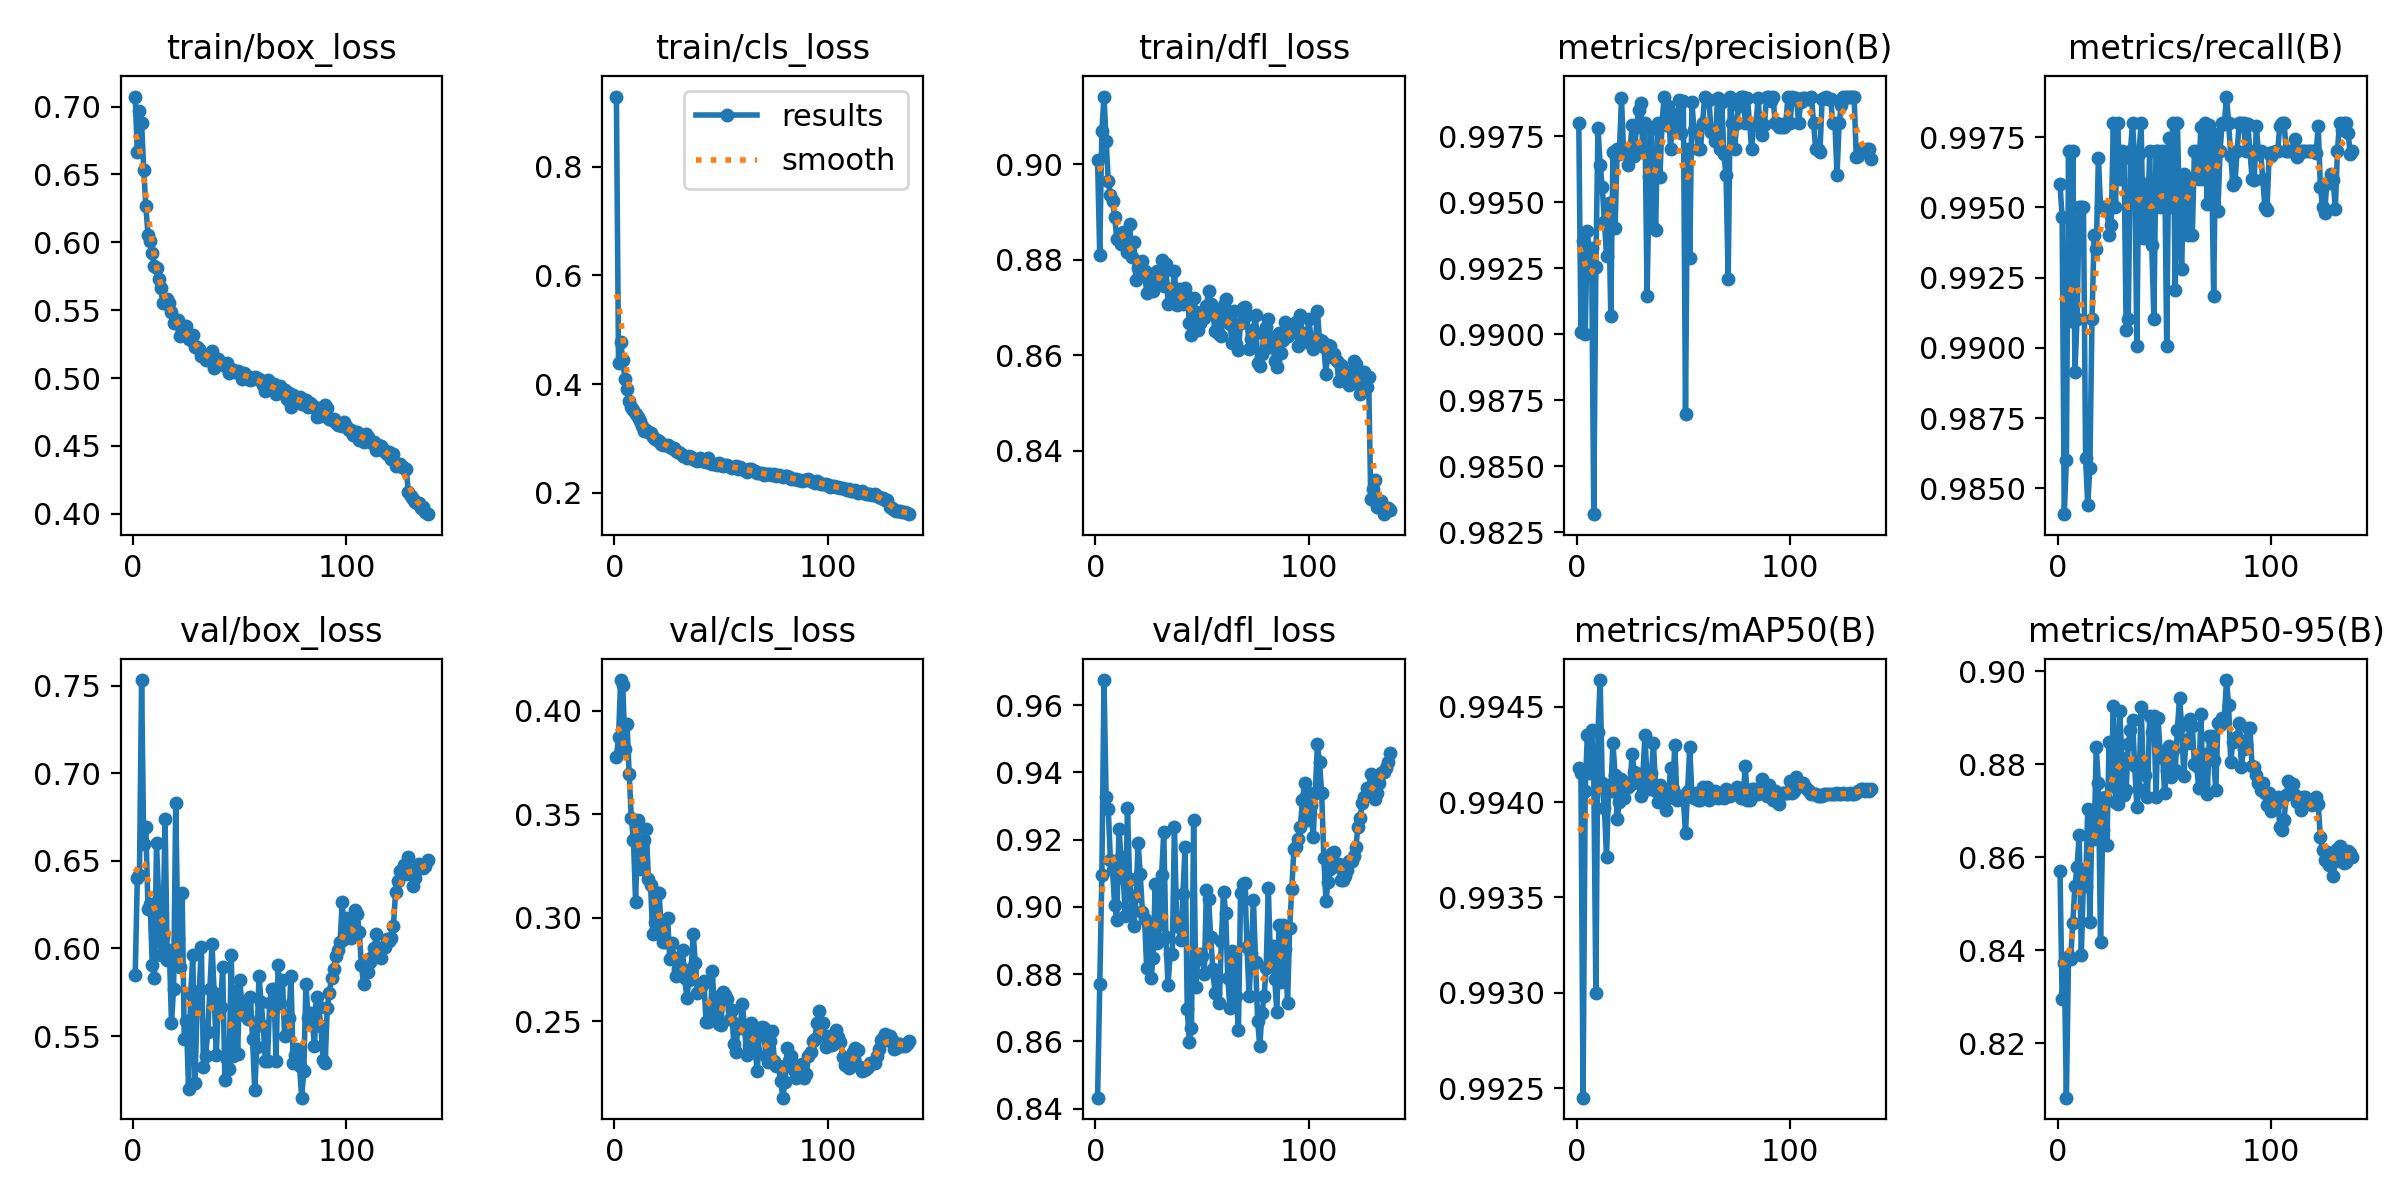

Source data for this figure (header and first rows):
epoch, time, train/box_loss, train/cls_loss, train/dfl_loss, metrics/precision(B), metrics/recall(B), metrics/mAP50(B), metrics/mAP50-95(B), val/box_loss, val/cls_loss, val/dfl_loss, lr/pg0, lr/pg1, lr/pg2
1, 129, 0.7074, 0.929, 0.9008, 0.998, 0.9958, 0.9942, 0.857, 0.5847, 0.3779, 0.8432, 0.00332, 0.00332, 0.00332
2, 248.8, 0.6663, 0.4394, 0.881, 0.9901, 0.9947, 0.9941, 0.8296, 0.64, 0.3873, 0.877, 0.006606, 0.006606, 0.006606
3, 370.6, 0.6967, 0.478, 0.907, 0.9935, 0.9841, 0.9925, 0.8372, 0.6417, 0.4149, 0.9095, 0.009843, 0.009843, 0.009843
4, 488, 0.688, 0.4435, 0.9142, 0.99, 0.986, 0.9941, 0.8083, 0.7532, 0.4124, 0.9675, 0.009785, 0.009785, 0.009785
5, 603.8, 0.6536, 0.4097, 0.9049, 0.9939, 0.997, 0.9943, 0.8387, 0.6594, 0.3817, 0.9326, 0.009713, 0.009713, 0.009713
6, 720.8, 0.6264, 0.3907, 0.8965, 0.993, 0.991, 0.9941, 0.8381, 0.6693, 0.3938, 0.9291, 0.009641, 0.009641, 0.009641
7, 835.4, 0.6057, 0.3697, 0.8936, 0.9932, 0.997, 0.9944, 0.8458, 0.6225, 0.3693, 0.9138, 0.00957, 0.00957, 0.00957
8, 954.9, 0.601, 0.3584, 0.8922, 0.9832, 0.9891, 0.9942, 0.8538, 0.6252, 0.3481, 0.911, 0.009498, 0.009498, 0.009498
9, 1068, 0.5919, 0.3527, 0.8889, 0.9926, 0.991, 0.993, 0.8579, 0.5907, 0.3373, 0.9005, 0.009426, 0.009426, 0.009426
10, 1190, 0.5827, 0.3443, 0.8844, 0.9978, 0.995, 0.9944, 0.8647, 0.5829, 0.3076, 0.8961, 0.009354, 0.009354, 0.009354
11, 1305, 0.5807, 0.3394, 0.8845, 0.9964, 0.995, 0.9946, 0.839, 0.66, 0.3474, 0.9232, 0.009283, 0.009283, 0.009283
12, 1427, 0.573, 0.3319, 0.8833, 0.9956, 0.995, 0.9941, 0.8554, 0.6287, 0.3236, 0.9149, 0.009211, 0.009211, 0.009211
13, 1539, 0.566, 0.3235, 0.8858, 0.9942, 0.9861, 0.994, 0.8537, 0.596, 0.3246, 0.9087, 0.009139, 0.009139, 0.009139
14, 1662, 0.5551, 0.3144, 0.8831, 0.993, 0.9844, 0.9937, 0.8704, 0.6063, 0.3375, 0.8974, 0.009067, 0.009067, 0.009067
15, 1793, 0.5554, 0.3149, 0.8817, 0.995, 0.9857, 0.9941, 0.8459, 0.6741, 0.343, 0.9293, 0.008996, 0.008996, 0.008996
16, 1928, 0.5586, 0.3123, 0.8874, 0.9907, 0.991, 0.9941, 0.8683, 0.5937, 0.3188, 0.9084, 0.008924, 0.008924, 0.008924
17, 2048, 0.555, 0.3099, 0.8804, 0.9969, 0.994, 0.9943, 0.8639, 0.5989, 0.3159, 0.8995, 0.008852, 0.008852, 0.008852
18, 2160, 0.5485, 0.3029, 0.8836, 0.994, 0.9935, 0.9941, 0.8836, 0.5577, 0.2922, 0.8943, 0.00878, 0.00878, 0.00878
19, 2277, 0.5405, 0.2993, 0.8757, 0.997, 0.9968, 0.9939, 0.8759, 0.5771, 0.2979, 0.9033, 0.008709, 0.008709, 0.008709
20, 2393, 0.5403, 0.2971, 0.8782, 0.9968, 0.995, 0.994, 0.8417, 0.6831, 0.3121, 0.919, 0.008637, 0.008637, 0.008637
21, 2510, 0.5425, 0.2952, 0.8787, 0.9989, 0.995, 0.9941, 0.8658, 0.6056, 0.312, 0.9098, 0.008565, 0.008565, 0.008565
22, 2628, 0.5311, 0.2904, 0.8796, 0.9969, 0.995, 0.994, 0.8729, 0.5896, 0.295, 0.8984, 0.008493, 0.008493, 0.008493
23, 2742, 0.5355, 0.2883, 0.8777, 0.997, 0.995, 0.9941, 0.8626, 0.6319, 0.2884, 0.8965, 0.008422, 0.008422, 0.008422
24, 2860, 0.5327, 0.2887, 0.873, 0.9964, 0.994, 0.9941, 0.8849, 0.5485, 0.2884, 0.8818, 0.00835, 0.00835, 0.00835
25, 2974, 0.5383, 0.2884, 0.8762, 0.997, 0.9944, 0.9941, 0.8754, 0.5585, 0.2997, 0.895, 0.008278, 0.008278, 0.008278
26, 3091, 0.5289, 0.2843, 0.877, 0.9979, 0.998, 0.9942, 0.8925, 0.5199, 0.2801, 0.8788, 0.008207, 0.008207, 0.008207
27, 3207, 0.528, 0.2822, 0.8734, 0.9968, 0.995, 0.9942, 0.8719, 0.5742, 0.2877, 0.8848, 0.008135, 0.008135, 0.008135
28, 3328, 0.5317, 0.2822, 0.8769, 0.9979, 0.998, 0.9941, 0.8715, 0.5965, 0.2806, 0.9067, 0.008063, 0.008063, 0.008063
29, 3441, 0.5231, 0.2767, 0.8775, 0.9985, 0.996, 0.9941, 0.8913, 0.5235, 0.2717, 0.8893, 0.007991, 0.007991, 0.007991
30, 3564, 0.5228, 0.2742, 0.8752, 0.9988, 0.997, 0.994, 0.8814, 0.5656, 0.2753, 0.8947, 0.00792, 0.00792, 0.00792
31, 3679, 0.5214, 0.2733, 0.8799, 0.997, 0.9968, 0.9941, 0.8733, 0.5757, 0.2766, 0.9095, 0.007848, 0.007848, 0.007848
32, 3803, 0.5159, 0.2685, 0.8744, 0.998, 0.9906, 0.9943, 0.8743, 0.6006, 0.2843, 0.9223, 0.007776, 0.007776, 0.007776
33, 3917, 0.5178, 0.2676, 0.8791, 0.9915, 0.991, 0.9941, 0.8843, 0.5322, 0.2707, 0.8911, 0.007704, 0.007704, 0.007704
34, 4039, 0.5133, 0.264, 0.8708, 0.9959, 0.997, 0.9941, 0.8873, 0.5387, 0.2612, 0.8768, 0.007633, 0.007633, 0.007633
35, 4153, 0.5171, 0.2674, 0.8739, 0.9978, 0.998, 0.9941, 0.8894, 0.5522, 0.2699, 0.886, 0.007561, 0.007561, 0.007561
36, 4277, 0.5159, 0.2661, 0.8716, 0.994, 0.9967, 0.9943, 0.8796, 0.577, 0.275, 0.8859, 0.007489, 0.007489, 0.007489
37, 4393, 0.5201, 0.2629, 0.8775, 0.9939, 0.99, 0.9941, 0.8708, 0.6026, 0.2921, 0.9239, 0.007417, 0.007417, 0.007417
38, 4517, 0.5075, 0.2606, 0.8704, 0.998, 0.9969, 0.994, 0.8746, 0.5745, 0.2782, 0.8966, 0.007346, 0.007346, 0.007346
39, 4631, 0.5107, 0.2592, 0.8738, 0.9959, 0.998, 0.9941, 0.8923, 0.5391, 0.2638, 0.8941, 0.007274, 0.007274, 0.007274
40, 4753, 0.5142, 0.2636, 0.8726, 0.998, 0.9939, 0.994, 0.8789, 0.5698, 0.2654, 0.89, 0.007202, 0.007202, 0.007202
41, 4869, 0.5104, 0.2582, 0.8707, 0.999, 0.9958, 0.994, 0.8777, 0.5667, 0.2677, 0.9039, 0.00713, 0.00713, 0.00713
42, 4991, 0.5101, 0.2578, 0.8741, 0.9979, 0.994, 0.994, 0.873, 0.5897, 0.2691, 0.918, 0.007059, 0.007059, 0.007059
43, 5107, 0.5085, 0.2566, 0.8724, 0.9987, 0.997, 0.994, 0.8904, 0.5251, 0.2496, 0.8697, 0.006987, 0.006987, 0.006987
44, 5230, 0.5108, 0.2643, 0.8667, 0.997, 0.9937, 0.9942, 0.8868, 0.5366, 0.2496, 0.8597, 0.006915, 0.006915, 0.006915
45, 5348, 0.504, 0.254, 0.8643, 0.9983, 0.991, 0.9941, 0.8903, 0.5309, 0.2506, 0.8641, 0.006843, 0.006843, 0.006843
46, 5471, 0.5064, 0.2536, 0.872, 0.9979, 0.997, 0.9943, 0.873, 0.5965, 0.2742, 0.926, 0.006772, 0.006772, 0.006772
47, 5588, 0.5057, 0.2539, 0.8691, 0.9977, 0.997, 0.994, 0.8899, 0.5385, 0.2517, 0.8761, 0.0067, 0.0067, 0.0067
48, 5711, 0.5048, 0.2509, 0.8653, 0.9989, 0.995, 0.994, 0.8815, 0.5757, 0.2618, 0.8844, 0.006628, 0.006628, 0.006628
49, 5827, 0.5051, 0.255, 0.8667, 0.9976, 0.997, 0.994, 0.8829, 0.5396, 0.2487, 0.886, 0.006557, 0.006557, 0.006557
50, 5950, 0.5035, 0.2519, 0.8676, 0.9988, 0.997, 0.994, 0.8738, 0.582, 0.248, 0.8854, 0.006485, 0.006485, 0.006485
51, 6066, 0.499, 0.2501, 0.8678, 0.987, 0.99, 0.9938, 0.8785, 0.5677, 0.2639, 0.88, 0.006413, 0.006413, 0.006413
52, 6189, 0.504, 0.2511, 0.8702, 0.997, 0.9974, 0.9941, 0.8839, 0.5619, 0.2625, 0.9051, 0.006341, 0.006341, 0.006341
53, 6306, 0.5022, 0.2505, 0.8735, 0.9929, 0.995, 0.9943, 0.8772, 0.5689, 0.2607, 0.9024, 0.00627, 0.00627, 0.00627
54, 6429, 0.4997, 0.2467, 0.8707, 0.9988, 0.998, 0.994, 0.883, 0.5599, 0.2511, 0.8911, 0.006198, 0.006198, 0.006198
55, 6543, 0.4987, 0.2461, 0.869, 0.9977, 0.992, 0.994, 0.8788, 0.5721, 0.2555, 0.8815, 0.006126, 0.006126, 0.006126
56, 6666, 0.4995, 0.2467, 0.865, 0.9977, 0.998, 0.994, 0.8874, 0.5482, 0.239, 0.8744, 0.006054, 0.006054, 0.006054
57, 6783, 0.501, 0.2488, 0.8691, 0.997, 0.9948, 0.994, 0.8942, 0.5193, 0.2352, 0.879, 0.005983, 0.005983, 0.005983
58, 6906, 0.5, 0.2441, 0.8644, 0.997, 0.9928, 0.994, 0.8885, 0.5437, 0.2488, 0.8713, 0.005911, 0.005911, 0.005911
59, 7024, 0.4997, 0.2475, 0.864, 0.998, 0.9962, 0.9941, 0.8774, 0.5845, 0.2466, 0.8899, 0.005839, 0.005839, 0.005839
60, 7161, 0.4978, 0.2437, 0.8706, 0.999, 0.9958, 0.9941, 0.8853, 0.5693, 0.2583, 0.9045, 0.005767, 0.005767, 0.005767
... 78 more rows
